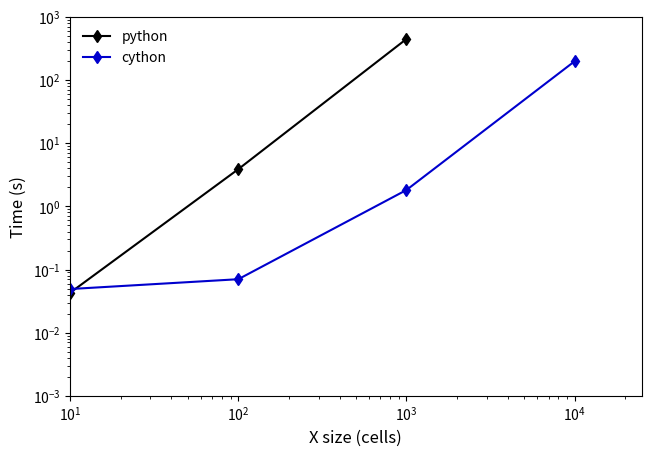

This chart was generated by the following Python code:
import matplotlib.pyplot as plt
import numpy as np

# Corresponding cell sizes for your timing data
sizes = np.array([10, 100, 1000, 10000]) # adjust to match your actual sizes length

original = np.array([0.042890, 3.881494, 447.790748])
cython = np.array([0.049108, 0.070243, 1.818065, 198.65835])

fig, ax = plt.subplots(figsize=(7,5), dpi=300)

ax.set_xscale('log')
ax.set_yscale('log')

ax.plot(sizes[:len(original)], original, marker='d', color='black', label='python')
ax.plot(sizes[:len(cython)], cython, marker='d', color='mediumblue', label='cython')

ax.set_xlim(10, 25000)
ax.set_ylim(1e-3, 1000)
ax.set_xlabel('X size (cells)', fontsize=12)
ax.set_ylabel('Time (s)', fontsize=12)
ax.legend(frameon=False)

plt.tight_layout(pad=2.5)
plt.show()
